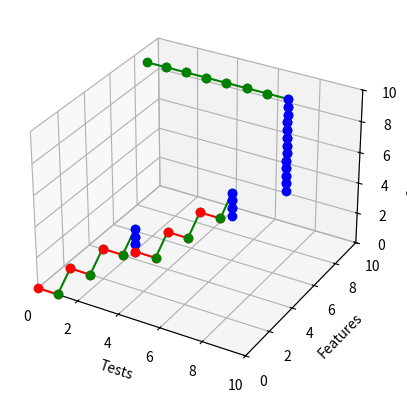

Write the Python code that produced this figure.
import matplotlib.pyplot as plt

step = 1
small_step = 0.5

ax = plt.figure().add_subplot(projection='3d')

# ax.legend()
ax.set_xlim(0, 10)
ax.set_ylim(0, 10)
ax.set_zlim(0, 10)
ax.set_xlabel('Tests')
ax.set_ylabel('Features')
ax.set_zlabel('Complexity')


def apply_delta(point, delta):
    return (point[0] + delta[0],
            point[1] + delta[1],
            point[2] + delta[2])


def plot_line(current_point, new_point, colour):
    plt.plot([current_point[0], new_point[0]],
             [current_point[1], new_point[1]],
             [current_point[2], new_point[2]], 'o' + colour + '-')


def red(current_point):
    # Red/Test
    new_point = apply_delta(current_point, (step, 0.0, 0.0))
    plot_line(current_point, new_point, 'r')
    return new_point


def green(current_point):
    # Green/Feature + Complexity
    new_point = apply_delta(current_point, (0.0, step, step))
    plot_line(current_point, new_point, 'g')
    return new_point


def refactor(current_point):
    # Refactor/Reduce Complexity
    new_point = apply_delta(current_point, (0.0, 0.0, -small_step))
    plot_line(current_point, new_point, 'b')
    return new_point

def backfill_test(current_point):
    # Green/Feature + Complexity
    new_point = apply_delta(current_point, (step, 0.0, 0.0))
    plot_line(current_point, new_point, 'g')
    return new_point



current_point = (0.0, 0.0, 0.0)

current_point = red(current_point)
current_point = green(current_point)

current_point = red(current_point)
current_point = green(current_point)

current_point = red(current_point)
current_point = green(current_point)

current_point = refactor(current_point)
current_point = refactor(current_point)
current_point = refactor(current_point)

current_point = red(current_point)
current_point = green(current_point)

current_point = red(current_point)
current_point = green(current_point)

current_point = red(current_point)
current_point = green(current_point)

current_point = refactor(current_point)
current_point = refactor(current_point)
current_point = refactor(current_point)


current_point = (0.0, 9.0, 9.0)

current_point = backfill_test(current_point)
current_point = backfill_test(current_point)
current_point = backfill_test(current_point)
current_point = backfill_test(current_point)
current_point = backfill_test(current_point)
current_point = backfill_test(current_point)
current_point = backfill_test(current_point)

current_point = refactor(current_point)
current_point = refactor(current_point)
current_point = refactor(current_point)
current_point = refactor(current_point)
current_point = refactor(current_point)
current_point = refactor(current_point)
current_point = refactor(current_point)
current_point = refactor(current_point)
current_point = refactor(current_point)
current_point = refactor(current_point)
current_point = refactor(current_point)
current_point = refactor(current_point)


plt.show()

# Interaction with scene (rotation)
# Gradually reveal plot (using spacebar?)
# Other plots (Gilded Rose)
# Plot from a git repo? Commits need to start with Red, Green or Refactor?
